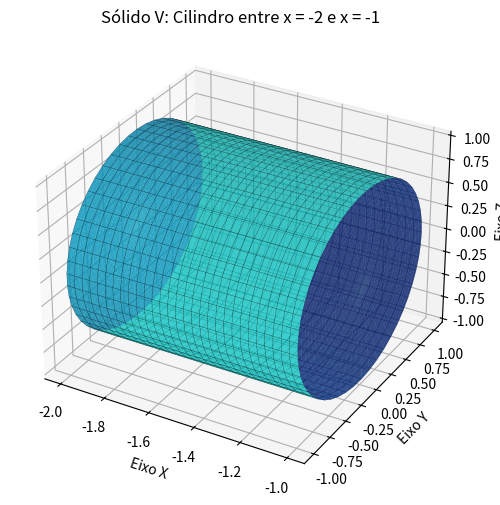

Generate this figure with matplotlib:
import numpy as np
import matplotlib.pyplot as plt

fig = plt.figure(figsize=(8, 6))
ax = fig.add_subplot(111, projection='3d')

# Malha para o corpo do cilindro
theta = np.linspace(0, 2*np.pi, 50)
x = np.linspace(-2, -1, 30)
THETA, X = np.meshgrid(theta, x)

Y = 1.0 * np.cos(THETA)
Z = 1.0 * np.sin(THETA)

# Plotando a casca lateral do cilindro
ax.plot_surface(X, Y, Z, color='cyan', alpha=0.5, edgecolor='k', linewidth=0.2)

# Tampas planas (x = -2 e x = -1)
r = np.linspace(0, 1, 20)
R, THETA_T = np.meshgrid(r, theta)
Y_t = R * np.cos(THETA_T)
Z_t = R * np.sin(THETA_T)

ax.plot_surface(np.full_like(Y_t, -2), Y_t, Z_t, color='blue', alpha=0.6)
ax.plot_surface(np.full_like(Y_t, -1), Y_t, Z_t, color='blue', alpha=0.6)

# Ajustes de eixos e visualização
ax.set_xlabel('Eixo X')
ax.set_ylabel('Eixo Y')
ax.set_zlabel('Eixo Z')
ax.set_title('Sólido V: Cilindro entre x = -2 e x = -1')

plt.show()
